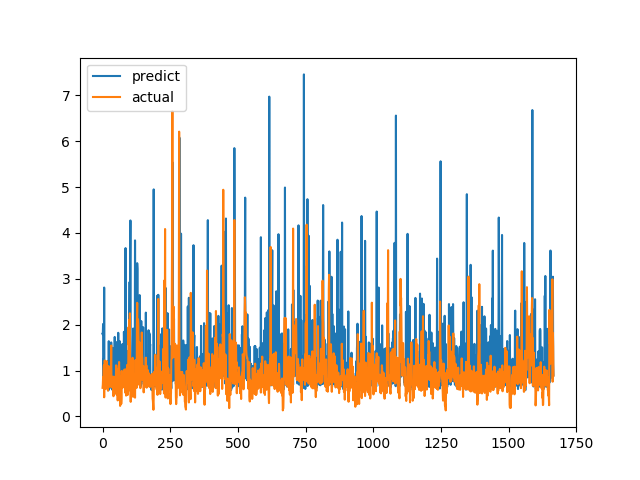

The data file committed next to this chart (first rows):
predict, actual
1.805, 0.6238
1.785, 0.6915
2.016, 0.8558
0.6691, 0.7094
1.259, 1.015
0.8786, 1.116
2.809, 0.4183
0.6505, 1.002
0.6674, 1.219
0.7369, 1.143
1.027, 0.6528
0.877, 0.6747
0.8361, 0.601
1.133, 0.6695
0.6418, 0.6538
0.6439, 0.7814
0.6554, 1.206
0.9315, 0.8469
0.6988, 0.8286
0.9009, 0.6482
1.21, 0.5624
0.6503, 0.7183
0.5704, 1.1
1.64, 0.9542
0.705, 0.729
0.7225, 0.6694
0.6402, 0.8631
1.285, 0.6465
0.8385, 0.8223
0.6519, 0.9236
0.6284, 0.8301
0.9162, 1.067
1.614, 1.546
0.9552, 0.6827
0.9399, 0.6386
0.5878, 0.6464
0.8251, 0.6881
1.493, 0.7274
0.6563, 0.65
1.478, 0.8694
0.8542, 0.4409
0.6253, 0.4519
1.097, 0.7575
0.6779, 0.4952
0.5801, 0.6851
1.733, 0.7244
0.6526, 0.8654
0.8545, 0.74
0.7003, 0.8071
0.6569, 0.8204
0.8979, 1.114
1.621, 1.109
0.7388, 0.4751
0.8408, 1.039
0.8739, 0.9458
1.453, 0.7878
0.6801, 0.3505
0.7686, 0.9368
1.824, 0.9868
1.026, 0.647
... 1,607 more rows
